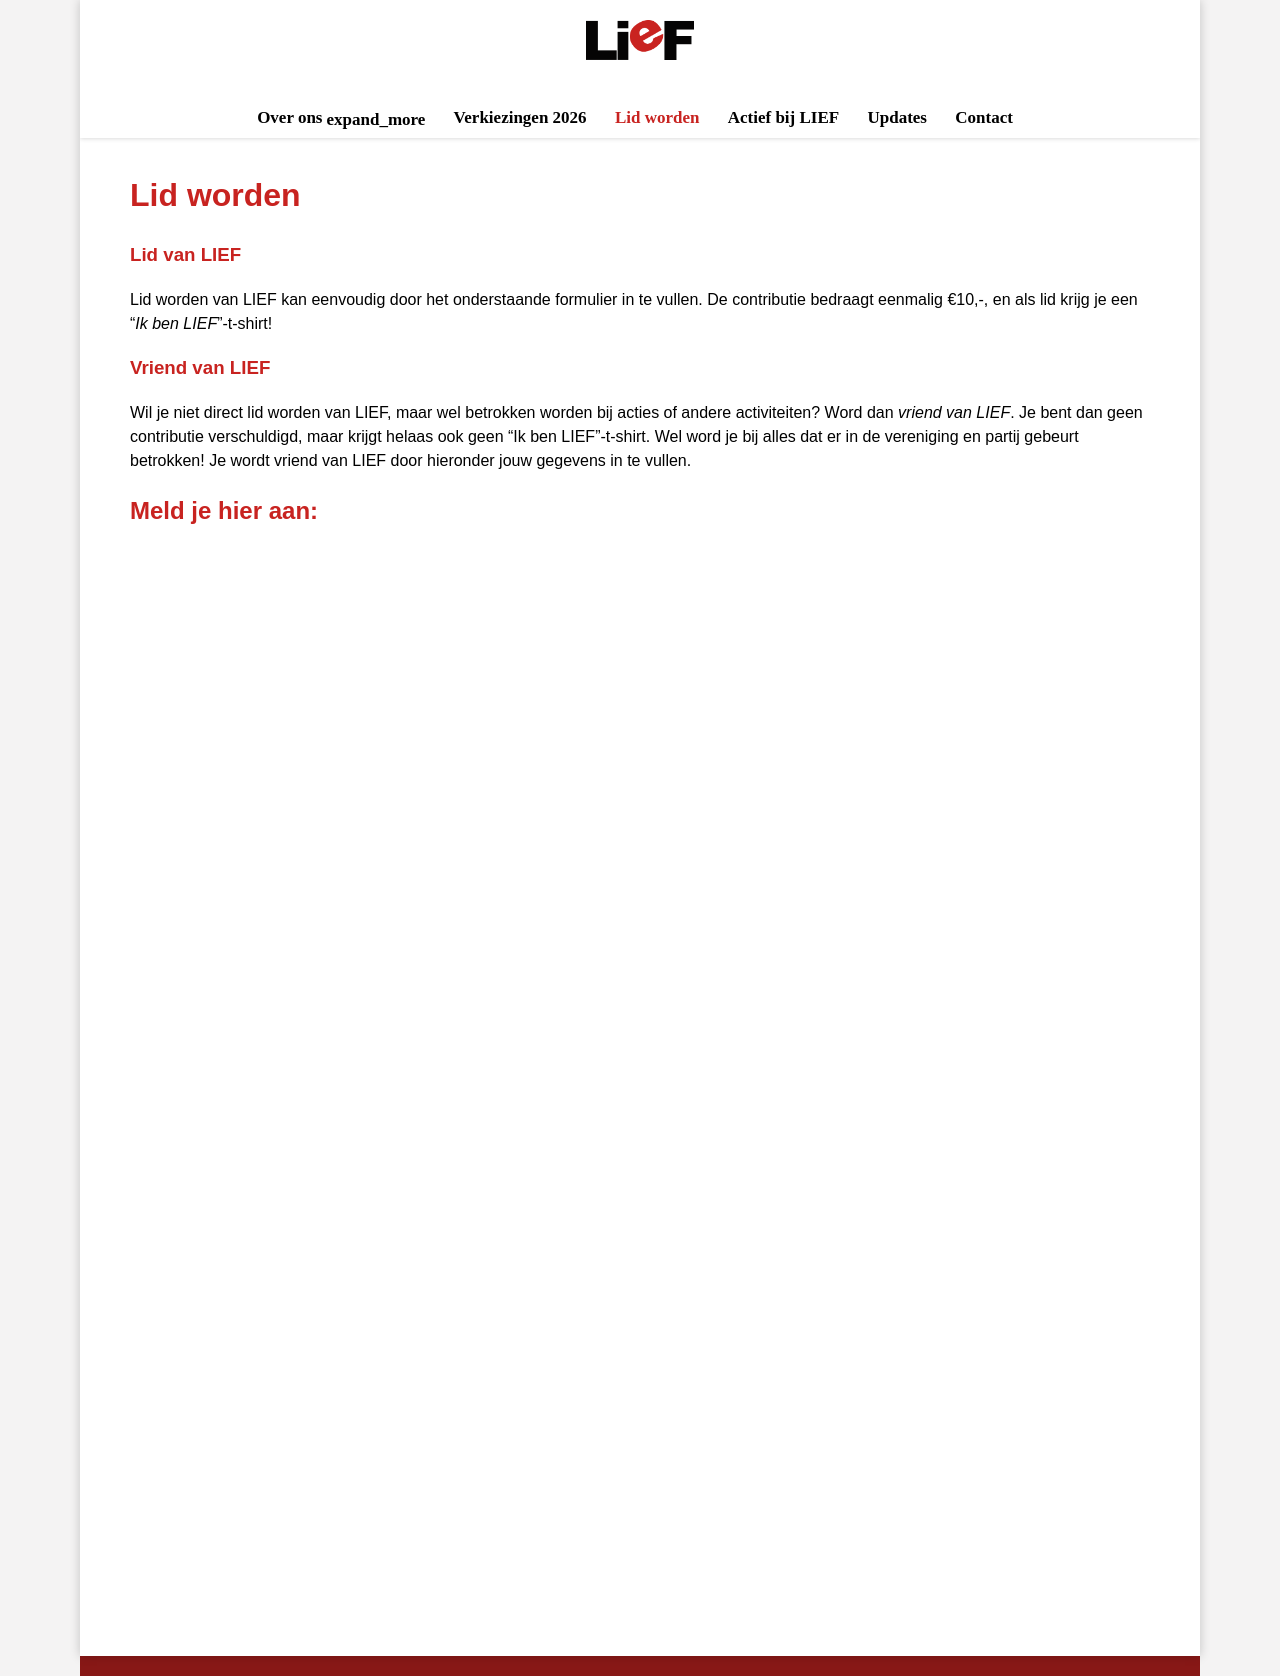

repository: liefnwi/liefnwi.github.io · page: lid-worden.html · generator: jekyll

---
title: Lid worden
---
# Lid worden

### Lid van LIEF

Lid worden van LIEF kan eenvoudig door het onderstaande formulier in te vullen. De contributie bedraagt eenmalig €10,-, en als lid krijg je een “*Ik ben LIEF*”-t-shirt!

### Vriend van LIEF

Wil je niet direct lid worden van LIEF, maar wel betrokken worden bij acties of andere activiteiten? Word dan *vriend van LIEF*. Je bent dan geen contributie verschuldigd, maar krijgt helaas ook geen “Ik ben LIEF”-t-shirt. Wel word je bij alles dat er in de vereniging en partij gebeurt betrokken! Je wordt vriend van LIEF door hieronder jouw gegevens in te vullen.

## Meld je hier aan:

<iframe loading="lazy" src="https://docs.google.com/forms/d/e/1FAIpQLSdLDo2EBgTp7kR8gacf_laSg5HhhrAmXQCK9qlQXkup9flvVg/viewform?embedded=true" marginheight="0" marginwidth="0" width="100%" height="1080" frameborder="0">Loading…</iframe>
